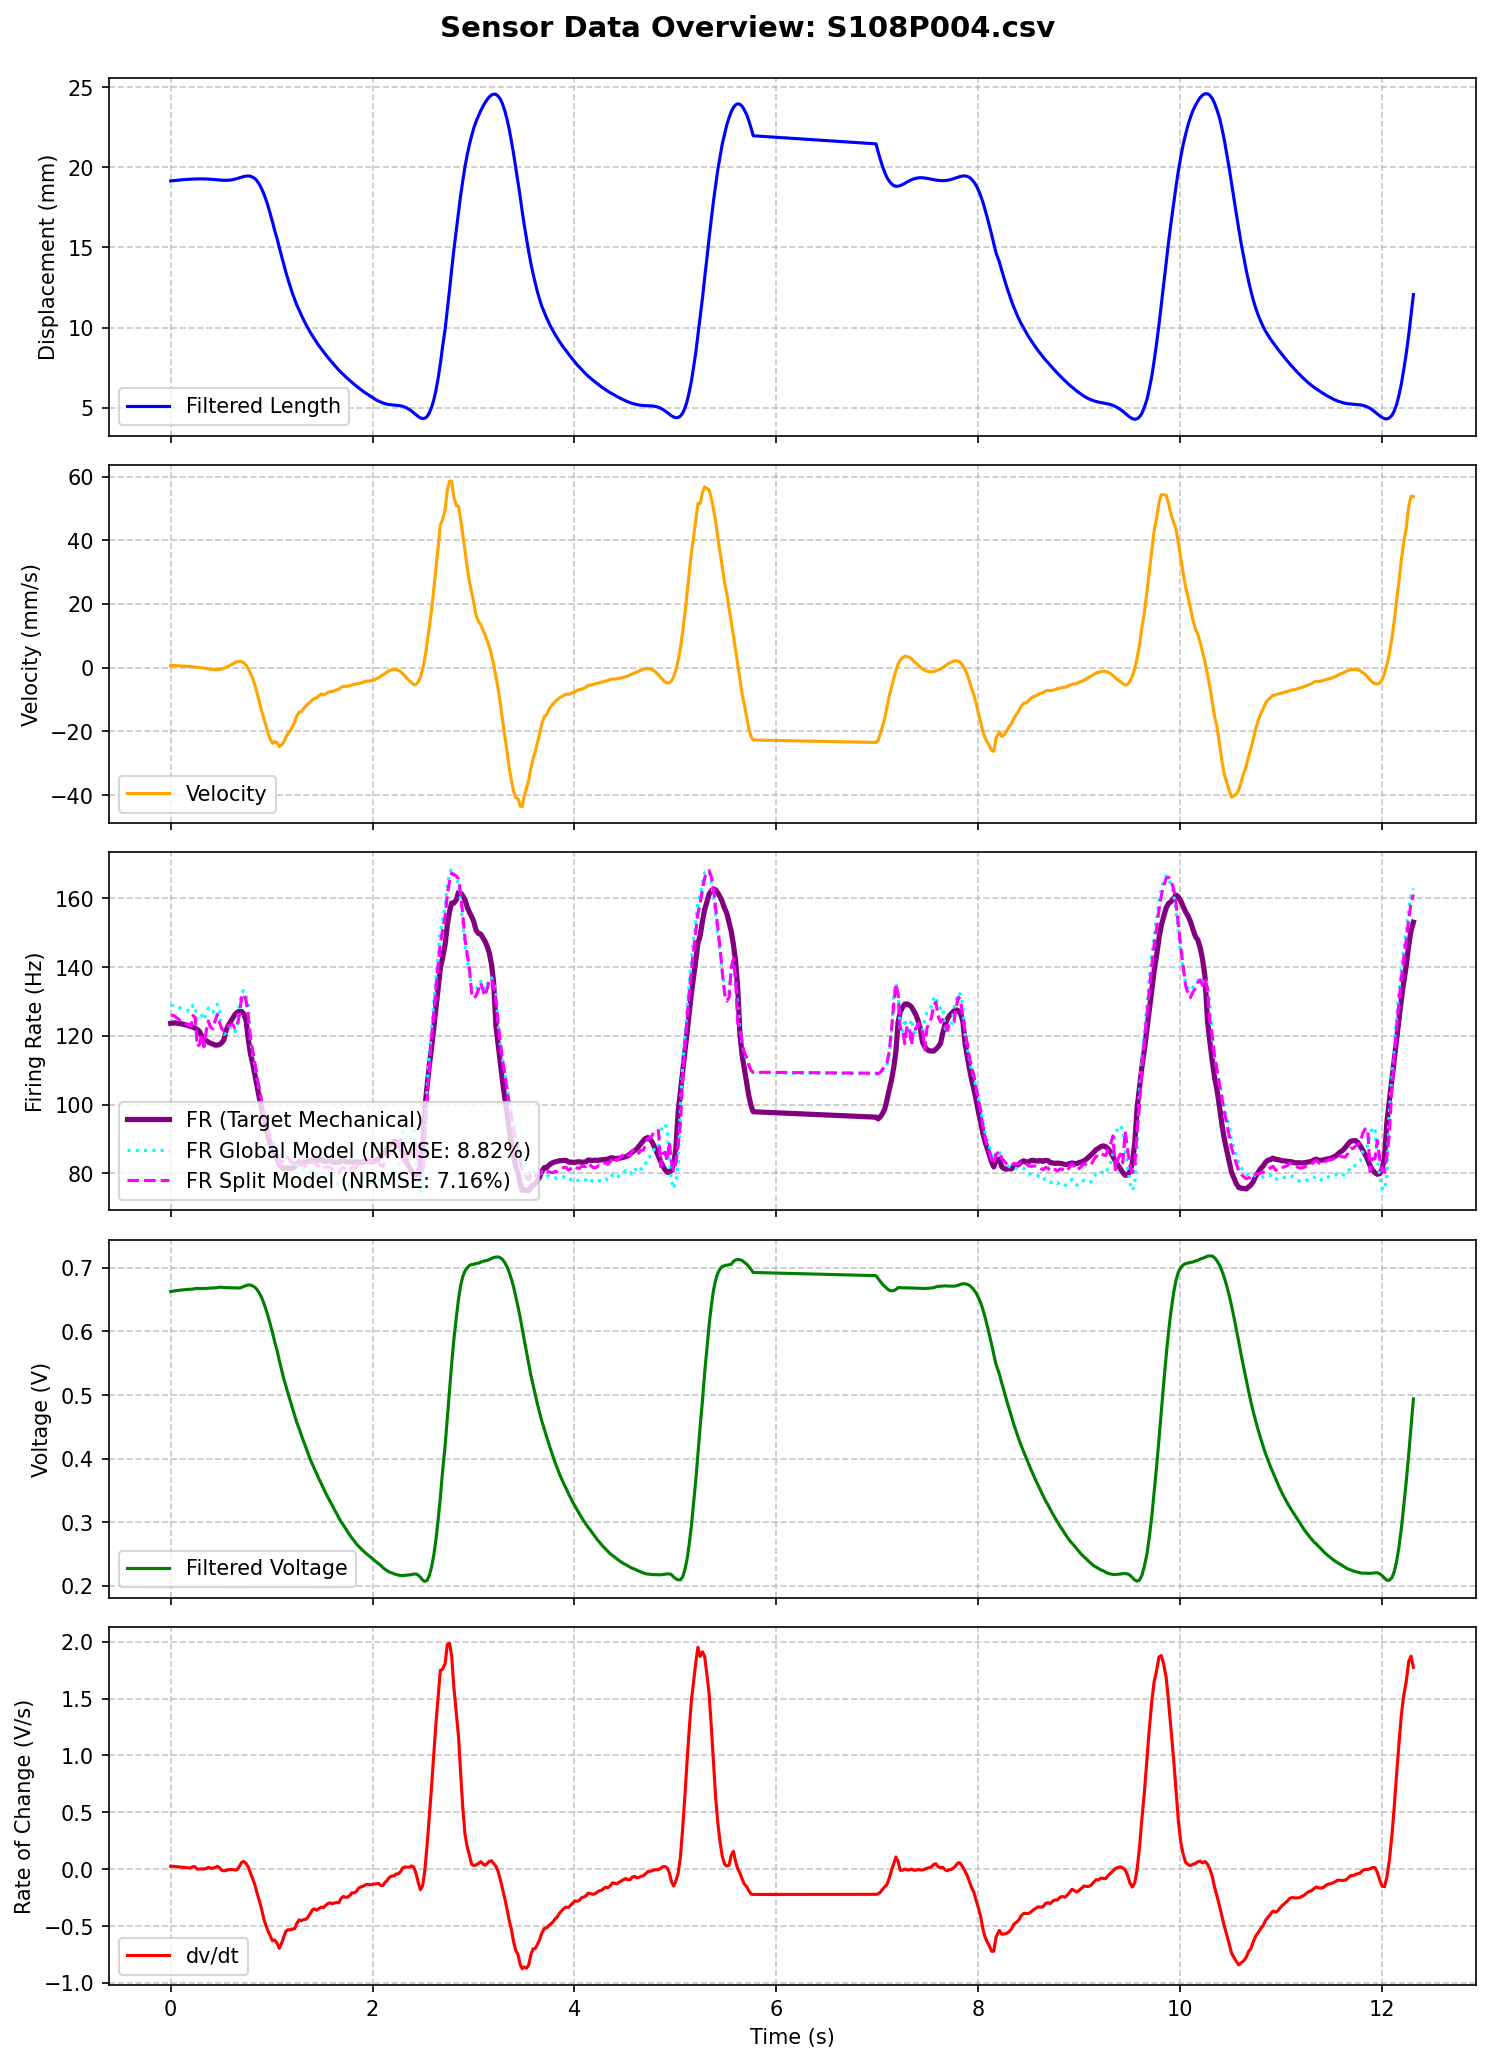

The file beside this chart, header and first rows:
MS, MPT, t (ms), Pressure (Psi), LW RAW, Displacement RAW, Length (mm), t_rel(s), LW RAW (V), Length filtered (mm), Velocity (mm/s), LW Filtered (V), dv/dt (V/s), Type Ia Firing Rate, FR_Cascaded_Predicted, FR_Calibrated_Predicted, FR_Optimized_Predicted, FR_FullOptimized_Predicted
108, 4, 735297, 31.28, 137, 714, 19.15, 0.0, 0.6689, 19.15, 0.6488, 0.6628, 0.02571, 123.6, 93.29, 101.9, 99.65, 114.2
108, 4, 735320, 31.28, 135, 714, 19.15, 0.023, 0.6592, 19.16, 0.6757, 0.6634, 0.02547, 123.7, 118.5, 117.9, 111.4, 123.9
108, 4, 735341, 31.28, 135, 714, 19.15, 0.044, 0.6592, 19.18, 0.674, 0.6639, 0.02345, 123.7, 130.4, 126.4, 117, 116.3
108, 4, 735363, 31.28, 136, 714, 19.15, 0.066, 0.6641, 19.19, 0.6304, 0.6644, 0.02042, 123.6, 133, 128.2, 117.8, 123.1
108, 4, 735385, 31.28, 136, 713, 19.25, 0.088, 0.6641, 19.2, 0.5941, 0.6648, 0.01825, 123.6, 135.4, 130, 119, 117.3
108, 4, 735407, 31.28, 136, 713, 19.25, 0.11, 0.6641, 19.22, 0.5629, 0.6652, 0.01667, 123.5, 135.7, 130.1, 119, 122.6
108, 4, 735428, 31.28, 137, 713, 19.25, 0.131, 0.6689, 19.23, 0.5062, 0.6656, 0.01477, 123.3, 136.6, 130.8, 119.5, 117.8
108, 4, 735451, 31.28, 137, 713, 19.25, 0.154, 0.6689, 19.24, 0.4487, 0.6659, 0.01319, 123.1, 136.3, 130.6, 119.2, 122.1
108, 4, 735472, 31.17, 136, 713, 19.25, 0.175, 0.6641, 19.25, 0.3873, 0.6661, 0.01174, 122.9, 136.7, 130.9, 119.5, 118.1
108, 4, 735497, 31.17, 137, 713, 19.25, 0.2, 0.6689, 19.26, 0.3211, 0.6664, 0.01066, 122.7, 136.3, 130.6, 119.2, 121.6
108, 4, 735518, 31.17, 137, 713, 19.25, 0.221, 0.6689, 19.26, 0.2821, 0.6666, 0.02359, 122.5, 136.4, 130.7, 119.4, 118.5
108, 4, 735540, 31.17, 137, 713, 19.25, 0.243, 0.6689, 19.27, 0.21, 0.6674, 0.02034, 122.2, 136.7, 130.9, 119.4, 121.7
108, 4, 735561, 31.17, 136, 713, 19.25, 0.264, 0.6641, 19.27, 0.1372, 0.6675, 0.0004303, 121.8, 136.2, 130.6, 119.4, 117.9
108, 4, 735583, 31.17, 136, 713, 19.25, 0.286, 0.6641, 19.27, 0.04866, 0.6674, 0.0007981, 121.2, 135.4, 129.9, 118.9, 121
108, 4, 735605, 31.17, 136, 713, 19.25, 0.308, 0.6641, 19.27, -0.04429, 0.6676, 0.004099, 119.9, 135.4, 130, 119, 118.1
108, 4, 735627, 31.17, 137, 713, 19.25, 0.33, 0.6689, 19.27, -0.1519, 0.6676, 0.0003881, 119.2, 134.9, 129.6, 118.7, 120.6
108, 4, 735648, 31.17, 137, 713, 19.25, 0.351, 0.6689, 19.27, -0.2563, 0.6676, 0.005916, 118.6, 134.7, 129.5, 118.7, 118
108, 4, 735670, 31.17, 137, 713, 19.25, 0.373, 0.6689, 19.26, -0.3705, 0.6679, 0.01568, 118.2, 134.6, 129.4, 118.6, 120.7
108, 4, 735691, 31.17, 137, 713, 19.25, 0.394, 0.6689, 19.25, -0.436, 0.6683, 0.009326, 117.9, 134.7, 129.5, 118.8, 118
108, 4, 735716, 31.17, 137, 713, 19.25, 0.419, 0.6689, 19.24, -0.5242, 0.6682, 0.007881, 117.6, 134, 129, 118.4, 120.3
108, 4, 735737, 31.06, 137, 713, 19.25, 0.44, 0.6689, 19.23, -0.5923, 0.6686, 0.01556, 117.3, 134.2, 129.1, 118.5, 118.1
108, 4, 735759, 31.06, 137, 713, 19.25, 0.462, 0.6689, 19.22, -0.5901, 0.6689, 0.02454, 117.3, 134, 129, 118.4, 120.4
108, 4, 735780, 31.17, 137, 713, 19.25, 0.483, 0.6689, 19.2, -0.53, 0.6696, 0.01352, 117.5, 134.4, 129.3, 118.6, 118.2
108, 4, 735802, 31.17, 137, 713, 19.25, 0.505, 0.6689, 19.19, -0.3843, 0.6695, -0.008961, 118, 133.4, 128.6, 118.2, 119.5
108, 4, 735824, 31.17, 137, 713, 19.25, 0.527, 0.6689, 19.19, -0.1788, 0.6692, -0.01476, 118.8, 132.9, 128.2, 118, 117.6
108, 4, 735846, 31.17, 137, 713, 19.25, 0.549, 0.6689, 19.18, 0.1095, 0.6688, -0.01124, 121.5, 132.1, 127.7, 117.7, 119.1
108, 4, 735867, 31.17, 137, 713, 19.25, 0.57, 0.6689, 19.19, 0.4422, 0.6687, -0.004477, 123, 132.1, 127.6, 117.7, 117.6
108, 4, 735889, 31.06, 137, 713, 19.25, 0.592, 0.6689, 19.2, 0.7724, 0.6686, -0.003513, 124.1, 131.8, 127.4, 117.5, 118.9
108, 4, 735913, 31.17, 137, 713, 19.25, 0.616, 0.6689, 19.23, 1.179, 0.6685, -0.002756, 125.2, 131.7, 127.4, 117.5, 117.5
108, 4, 735935, 31.17, 137, 713, 19.25, 0.638, 0.6689, 19.26, 1.613, 0.6685, -0.008862, 126.2, 131.4, 127.2, 117.4, 118.7
108, 4, 735956, 31.06, 137, 713, 19.25, 0.659, 0.6689, 19.3, 1.874, 0.6682, -0.004788, 126.9, 131, 126.8, 117.2, 117.2
108, 4, 735978, 31.06, 137, 713, 19.25, 0.681, 0.6689, 19.34, 1.953, 0.6683, 0.02441, 127.1, 131.1, 126.9, 117.2, 119.1
108, 4, 736000, 31.06, 136, 713, 19.25, 0.703, 0.6641, 19.38, 1.902, 0.6693, 0.05959, 127.1, 132.1, 127.6, 117.7, 118.5
108, 4, 736021, 31.17, 137, 713, 19.25, 0.724, 0.6689, 19.42, 1.528, 0.6708, 0.06823, 126.4, 133.2, 128.5, 118.1, 120.1
108, 4, 736044, 31.17, 137, 713, 19.25, 0.747, 0.6689, 19.45, 0.7757, 0.6722, 0.04999, 124.6, 133.8, 128.9, 118.4, 118.6
108, 4, 736065, 31.06, 137, 713, 19.25, 0.768, 0.6689, 19.46, -0.2128, 0.6731, 0.02112, 119.2, 133.4, 128.6, 118.2, 119.5
108, 4, 736087, 31.17, 137, 713, 19.25, 0.79, 0.6689, 19.44, -1.742, 0.6731, -0.03216, 114.9, 132.4, 127.9, 117.9, 117.2
108, 4, 736108, 31.06, 137, 713, 19.25, 0.811, 0.6689, 19.38, -3.193, 0.6718, -0.07958, 112.1, 130.2, 126.3, 117, 117.2
108, 4, 736133, 31.06, 137, 713, 19.25, 0.836, 0.6689, 19.29, -5.615, 0.6693, -0.1423, 108.5, 127.7, 124.5, 115.9, 114.7
108, 4, 736154, 31.17, 137, 712, 19.34, 0.857, 0.6689, 19.14, -8.113, 0.6655, -0.2126, 105.2, 124.4, 122.2, 114.6, 113.8
108, 4, 736176, 31.06, 138, 713, 19.25, 0.879, 0.6738, 18.93, -10.86, 0.6601, -0.2796, 101.9, 120.4, 119.2, 112.9, 110.8
108, 4, 736197, 31.28, 137, 713, 19.25, 0.9, 0.6689, 18.67, -13.43, 0.6536, -0.3493, 98.91, 116.4, 116.2, 111.1, 109.8
108, 4, 736219, 34.8, 134, 718, 18.75, 0.922, 0.6543, 18.35, -15.74, 0.645, -0.4338, 96.24, 111.1, 112.4, 108.9, 105.5
108, 4, 736241, 37.67, 130, 723, 18.25, 0.944, 0.6348, 17.98, -18.12, 0.6345, -0.4944, 93.51, 105.1, 107.8, 106.2, 104.4
108, 4, 736263, 39.98, 127, 729, 17.66, 0.966, 0.6201, 17.56, -20.75, 0.6232, -0.5471, 90.59, 100, 104.1, 104, 101
108, 4, 736284, 42.07, 124, 736, 16.96, 0.987, 0.6055, 17.09, -22.42, 0.611, -0.5868, 88.4, 94.83, 100.1, 101.7, 99.87
108, 4, 736306, 43.84, 121, 742, 16.37, 1.009, 0.5908, 16.59, -23.77, 0.598, -0.6299, 86.4, 89.85, 96.39, 99.48, 96.36
108, 4, 736327, 45.6, 119, 747, 15.87, 1.03, 0.5811, 16.07, -23.24, 0.584, -0.6224, 85.75, 84.57, 92.38, 97.07, 95.41
108, 4, 736352, 47.25, 116, 753, 15.28, 1.055, 0.5664, 15.54, -23.6, 0.5697, -0.6526, 84.42, 80.08, 88.94, 95.02, 92.24
108, 4, 736373, 48.46, 113, 758, 14.78, 1.076, 0.5518, 15, -24.78, 0.5546, -0.6957, 82.49, 75.05, 85.09, 92.69, 91.23
108, 4, 736395, 49.78, 111, 763, 14.28, 1.098, 0.542, 14.47, -24.25, 0.5399, -0.6533, 81.82, 71.43, 82.26, 90.96, 89.73
108, 4, 736416, 50.99, 107, 767, 13.89, 1.119, 0.5225, 13.96, -23.46, 0.5265, -0.5999, 81.37, 69.5, 80.64, 89.89, 90.29
108, 4, 736438, 52.09, 106, 772, 13.39, 1.141, 0.5176, 13.47, -21.83, 0.5142, -0.5469, 81.59, 68.43, 79.66, 89.24, 89.1
108, 4, 736460, 53.09, 104, 776, 12.99, 1.163, 0.5078, 13, -20.63, 0.5024, -0.5318, 81.57, 67.2, 78.57, 88.51, 89.29
108, 4, 736482, 54.19, 101, 780, 12.6, 1.185, 0.4932, 12.56, -19.78, 0.4908, -0.5339, 81.34, 65.67, 77.28, 87.69, 87.85
108, 4, 736503, 55.18, 98, 784, 12.2, 1.206, 0.4785, 12.15, -18.5, 0.4795, -0.526, 81.53, 64.24, 76.06, 86.88, 88.19
108, 4, 736525, 56.06, 95, 787, 11.9, 1.228, 0.4639, 11.77, -17.14, 0.4682, -0.5234, 81.88, 62.67, 74.75, 86.06, 86.47
108, 4, 736546, 56.94, 93, 791, 11.51, 1.249, 0.4541, 11.41, -15.2, 0.457, -0.4787, 82.81, 60.98, 73.35, 85.14, 87.14
108, 4, 736571, 57.82, 90, 795, 11.11, 1.274, 0.4395, 11.08, -13.95, 0.4466, -0.4446, 83.26, 60.37, 72.73, 84.71, 86.26
108, 4, 736592, 58.59, 90, 798, 10.81, 1.295, 0.4395, 10.78, -13.81, 0.4367, -0.4529, 82.77, 59.72, 72.09, 84.24, 86.81
... 453 more rows
